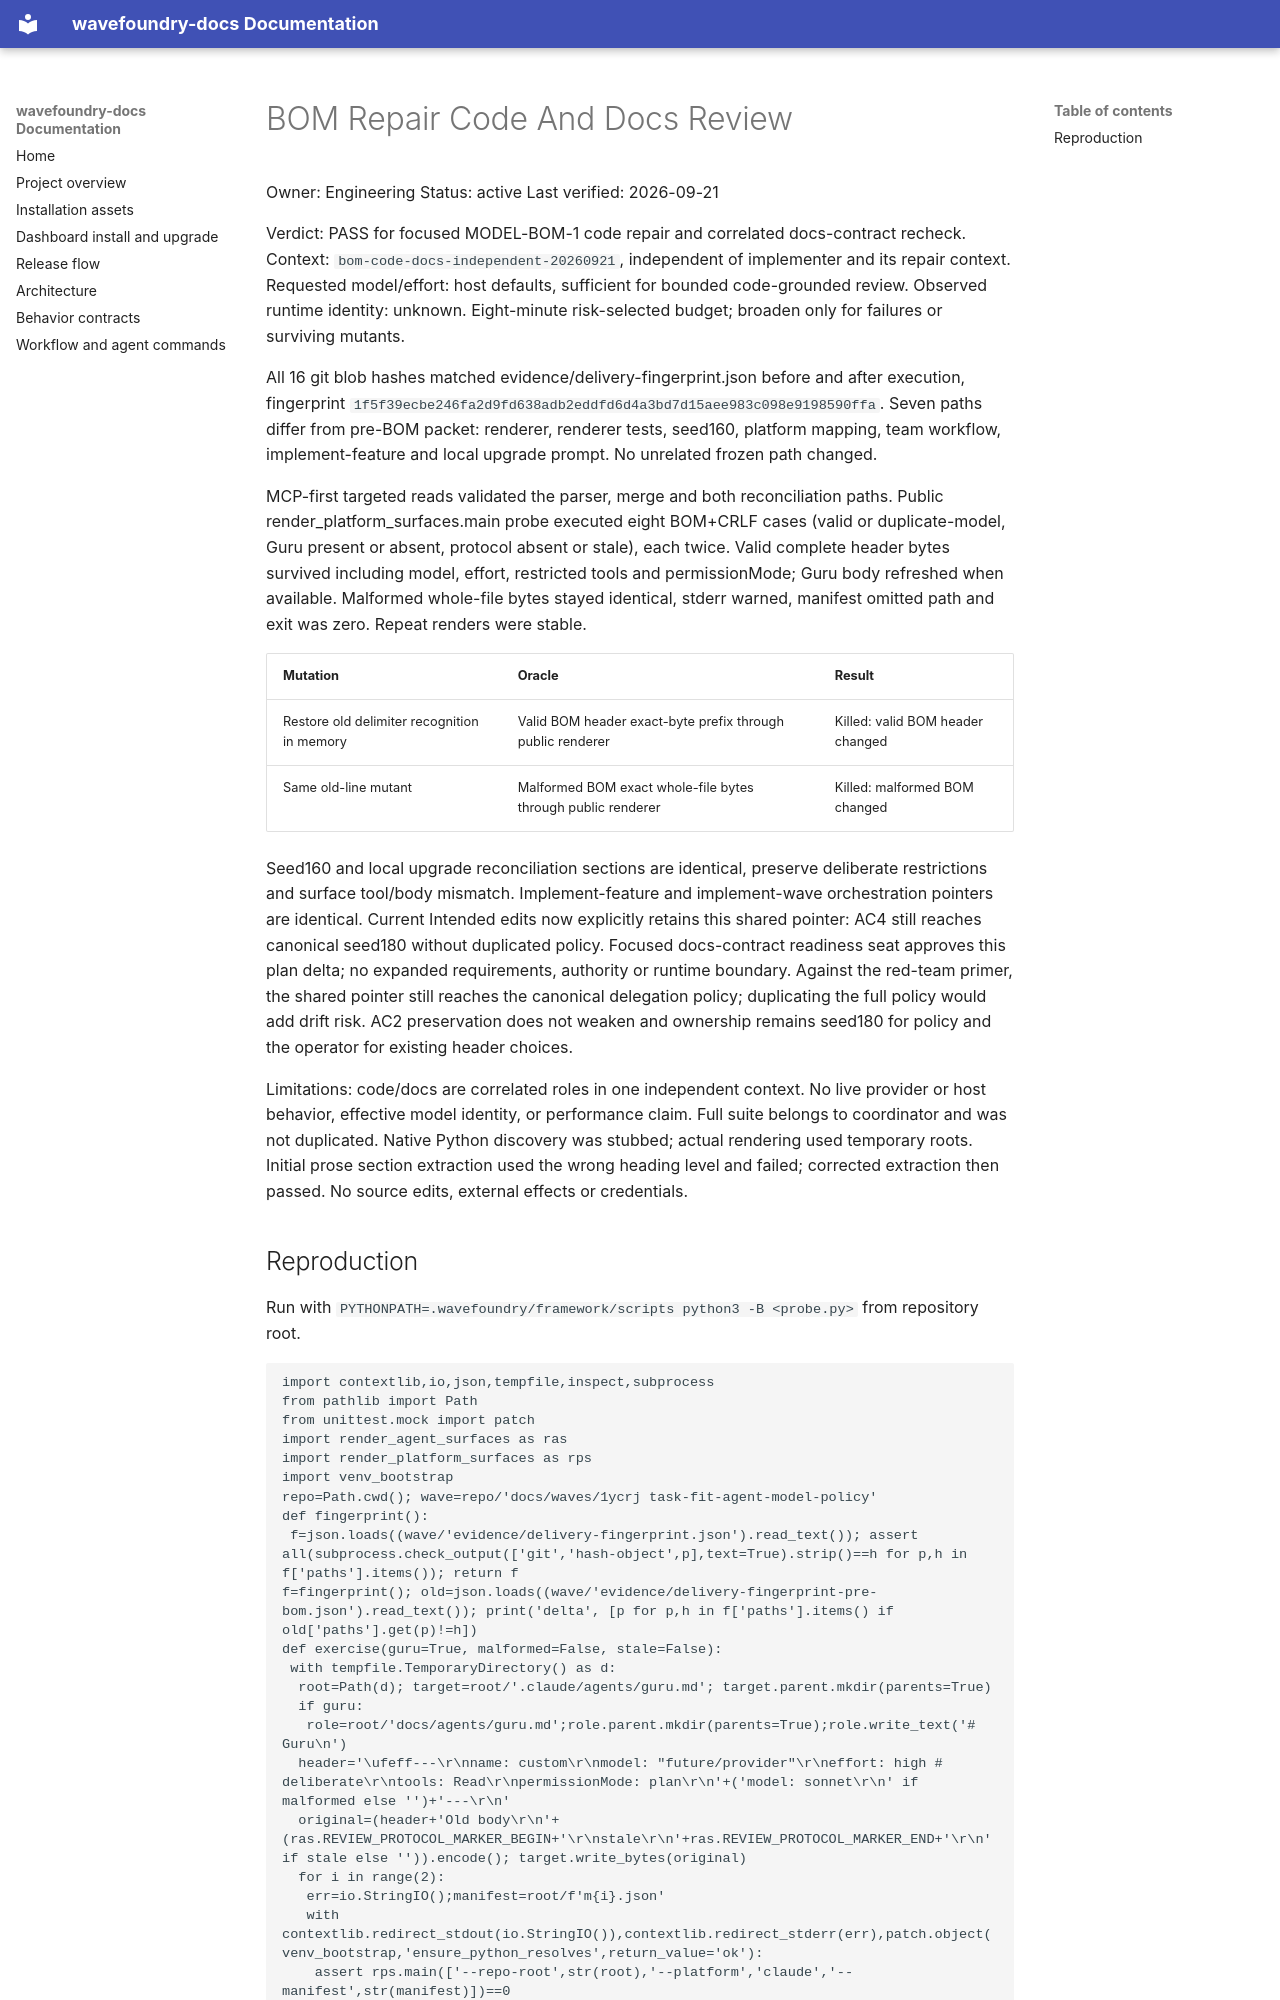

repository: coryhacking/wavefoundry · page: waves/1ycrj task-fit-agent-model-policy/bom-code-docs-review/index.html · generator: mkdocs

# BOM Repair Code And Docs Review

Owner: Engineering
Status: active
Last verified: 2026-09-21

Verdict: PASS for focused MODEL-BOM-1 code repair and correlated docs-contract recheck. Context: `bom-code-docs-independent-20260921`, independent of implementer and its repair context. Requested model/effort: host defaults, sufficient for bounded code-grounded review. Observed runtime identity: unknown. Eight-minute risk-selected budget; broaden only for failures or surviving mutants.

All 16 git blob hashes matched evidence/delivery-fingerprint.json before and after execution, fingerprint `1f5f39ecbe246fa2d9fd638adb2eddfd6d4a3bd7d15aee983c098e9198590ffa`. Seven paths differ from pre-BOM packet: renderer, renderer tests, seed160, platform mapping, team workflow, implement-feature and local upgrade prompt. No unrelated frozen path changed.

MCP-first targeted reads validated the parser, merge and both reconciliation paths. Public render_platform_surfaces.main probe executed eight BOM+CRLF cases (valid or duplicate-model, Guru present or absent, protocol absent or stale), each twice. Valid complete header bytes survived including model, effort, restricted tools and permissionMode; Guru body refreshed when available. Malformed whole-file bytes stayed identical, stderr warned, manifest omitted path and exit was zero. Repeat renders were stable.

| Mutation | Oracle | Result |
| --- | --- | --- |
| Restore old delimiter recognition in memory | Valid BOM header exact-byte prefix through public renderer | Killed: valid BOM header changed |
| Same old-line mutant | Malformed BOM exact whole-file bytes through public renderer | Killed: malformed BOM changed |

Seed160 and local upgrade reconciliation sections are identical, preserve deliberate restrictions and surface tool/body mismatch. Implement-feature and implement-wave orchestration pointers are identical. Current Intended edits now explicitly retains this shared pointer: AC4 still reaches canonical seed180 without duplicated policy. Focused docs-contract readiness seat approves this plan delta; no expanded requirements, authority or runtime boundary. Against the red-team primer, the shared pointer still reaches the canonical delegation policy; duplicating the full policy would add drift risk. AC2 preservation does not weaken and ownership remains seed180 for policy and the operator for existing header choices.

Limitations: code/docs are correlated roles in one independent context. No live provider or host behavior, effective model identity, or performance claim. Full suite belongs to coordinator and was not duplicated. Native Python discovery was stubbed; actual rendering used temporary roots. Initial prose section extraction used the wrong heading level and failed; corrected extraction then passed. No source edits, external effects or credentials.
